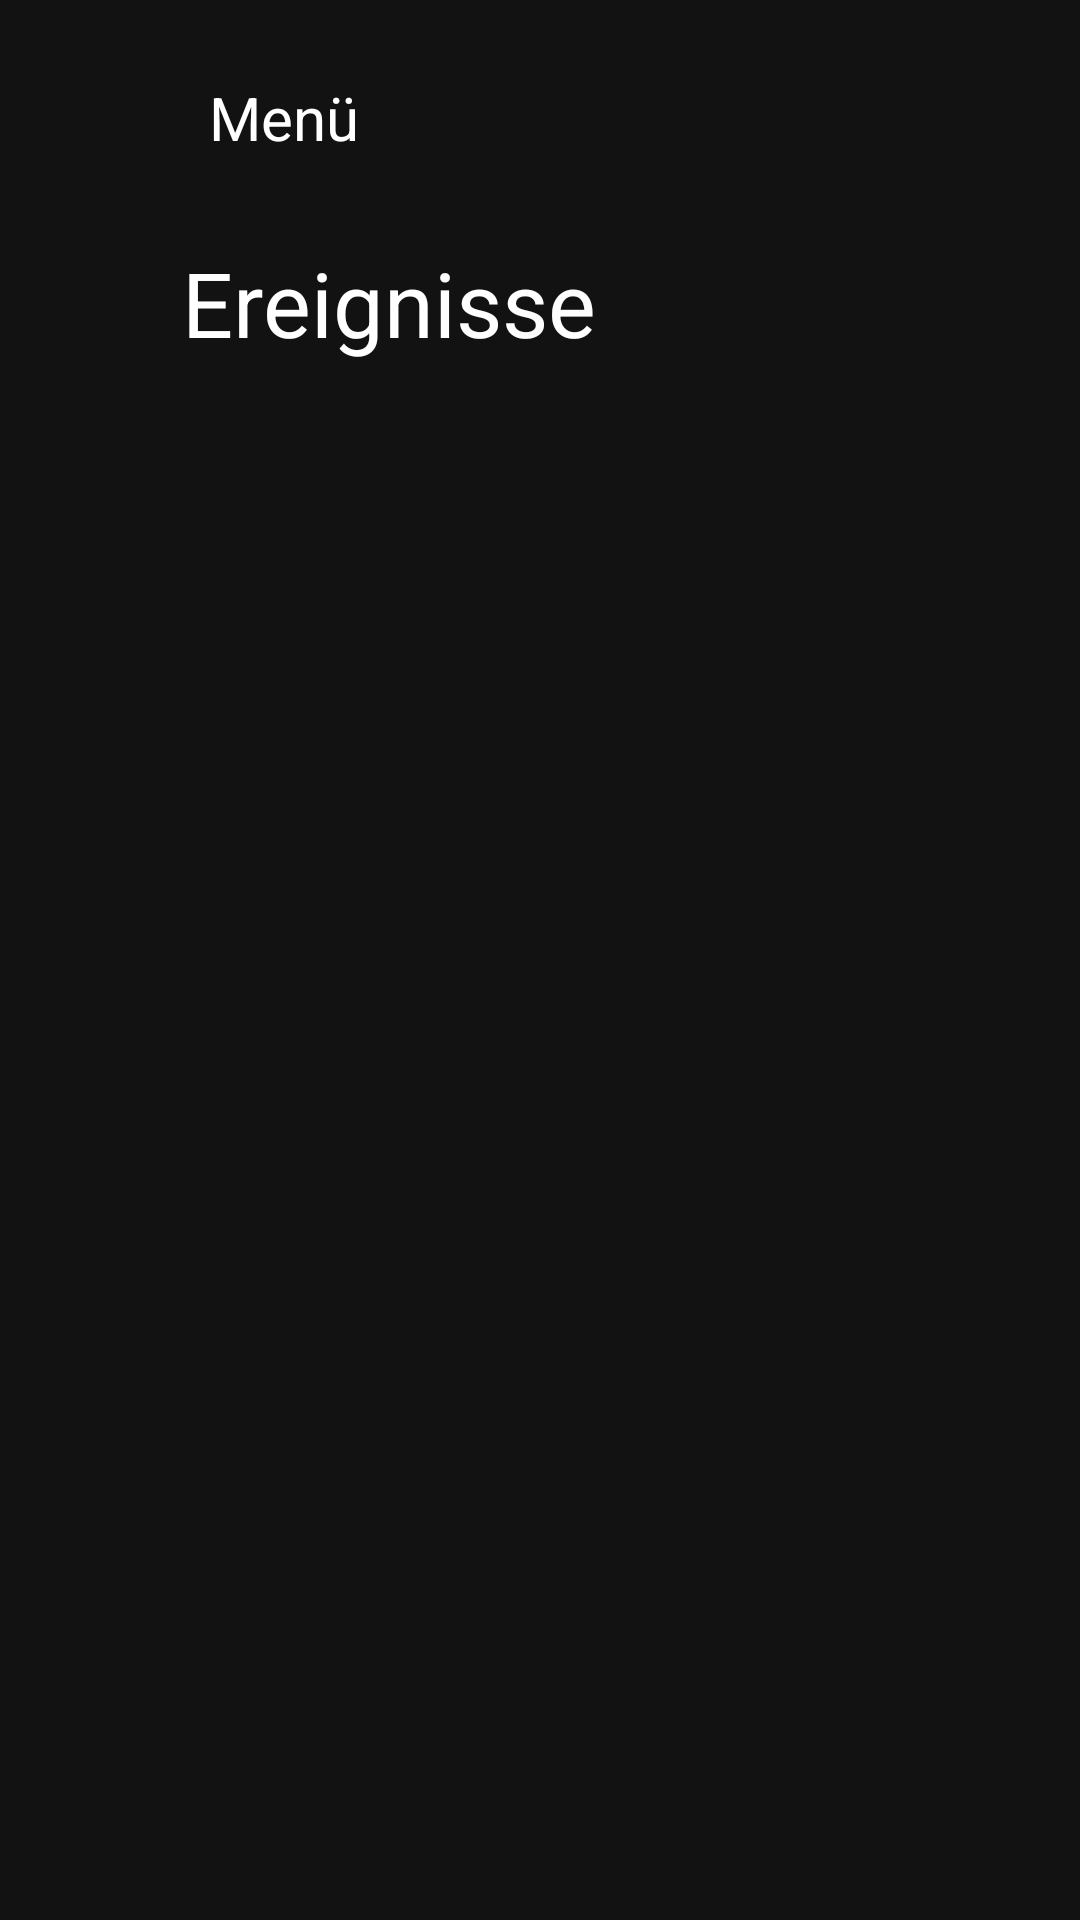

Reconstruct the res/layout file that produces this screen, plus the resources it refers to.
<!-- AndroidManifest.xml: application theme AppTheme.Launcher -->
<!-- res/layout/activity_events.xml -->
<?xml version="1.0" encoding="utf-8"?>
<androidx.constraintlayout.widget.ConstraintLayout xmlns:android="http://schemas.android.com/apk/res/android"
    xmlns:app="http://schemas.android.com/apk/res-auto"
    xmlns:tools="http://schemas.android.com/tools"
    android:layout_width="match_parent"
    android:layout_height="match_parent"
    android:background="@color/colorPrimaryDark"
    tools:context=".General">


    <TextView
        android:id="@+id/tVEventsMenue"
        android:layout_width="152dp"
        android:layout_height="50dp"
        android:paddingLeft="55dp"
        android:paddingTop="12dp"
        android:text="Menü"
        android:textColor="@android:color/background_light"
        android:textSize="20sp"
        app:layout_constraintBottom_toBottomOf="parent"
        app:layout_constraintEnd_toEndOf="parent"
        app:layout_constraintHorizontal_bias="0.071"
        app:layout_constraintStart_toStartOf="parent"
        app:layout_constraintTop_toTopOf="parent"
        app:layout_constraintVertical_bias="0.023" />

    <ImageView
        android:id="@+id/iVEventsMenue"
        android:layout_width="50dp"
        android:layout_height="50dp"
        android:contentDescription="Menü"
        app:layout_constraintBottom_toBottomOf="parent"
        app:layout_constraintEnd_toEndOf="parent"
        app:layout_constraintHorizontal_bias="0.045"
        app:layout_constraintStart_toStartOf="parent"
        app:layout_constraintTop_toTopOf="parent"
        app:layout_constraintVertical_bias="0.023"
        app:srcCompat="@android:drawable/ic_input_delete" />

    <TextView
        android:id="@+id/tVEventsHeading"
        android:layout_width="238dp"
        android:layout_height="59dp"
        android:text="Ereignisse"
        android:textColor="@android:color/background_light"
        android:textSize="30sp"
        app:layout_constraintBottom_toBottomOf="parent"
        app:layout_constraintEnd_toEndOf="parent"
        app:layout_constraintHorizontal_bias="0.496"
        app:layout_constraintStart_toStartOf="parent"
        app:layout_constraintTop_toTopOf="parent"
        app:layout_constraintVertical_bias="0.139" />
</androidx.constraintlayout.widget.ConstraintLayout>
<!-- resources referenced by this layout -->
<resources>
  <color name="colorPrimaryDark">#121212</color>
</resources>
